Dataset: new (GitHub, Oyezeejay/Kashmiri-Hand-written-Character-Recognition). Classes: hamza, twaa, alif, alif mad aa, ayn, baa, badi ye, bari yaa, cheey, choti yaa, daal, dhaal, faa, gaaf, ghain, haa variant 1, haa variant 2, haa variant 3, hamzah, jeem, kaaf, khaa, laam, meem, noon, noon gonah, noon ghunna, paa, pheh, qaaf, raa, rhraa, seen, seey, sheen, swaad, taa, thh, tsh, ttaa, vav, waw, waww, wuw, yaaa, zaaa, zaal, zabar, zer, zhaa, zwaa, zwaad.

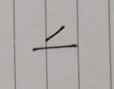
Label: zabar

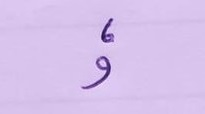
Label: wuw

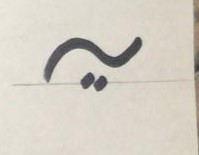
Label: yaaa

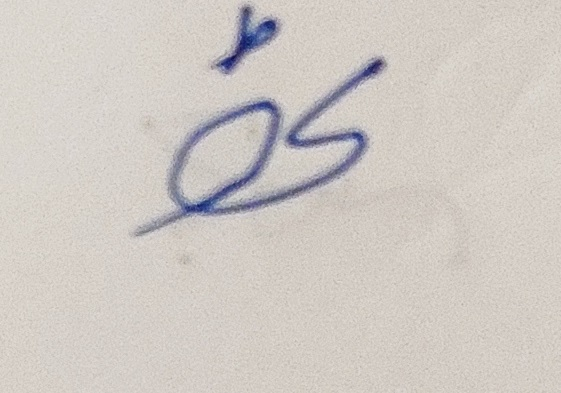
Label: thh

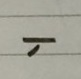
Label: zer

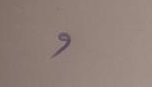
Label: vav
